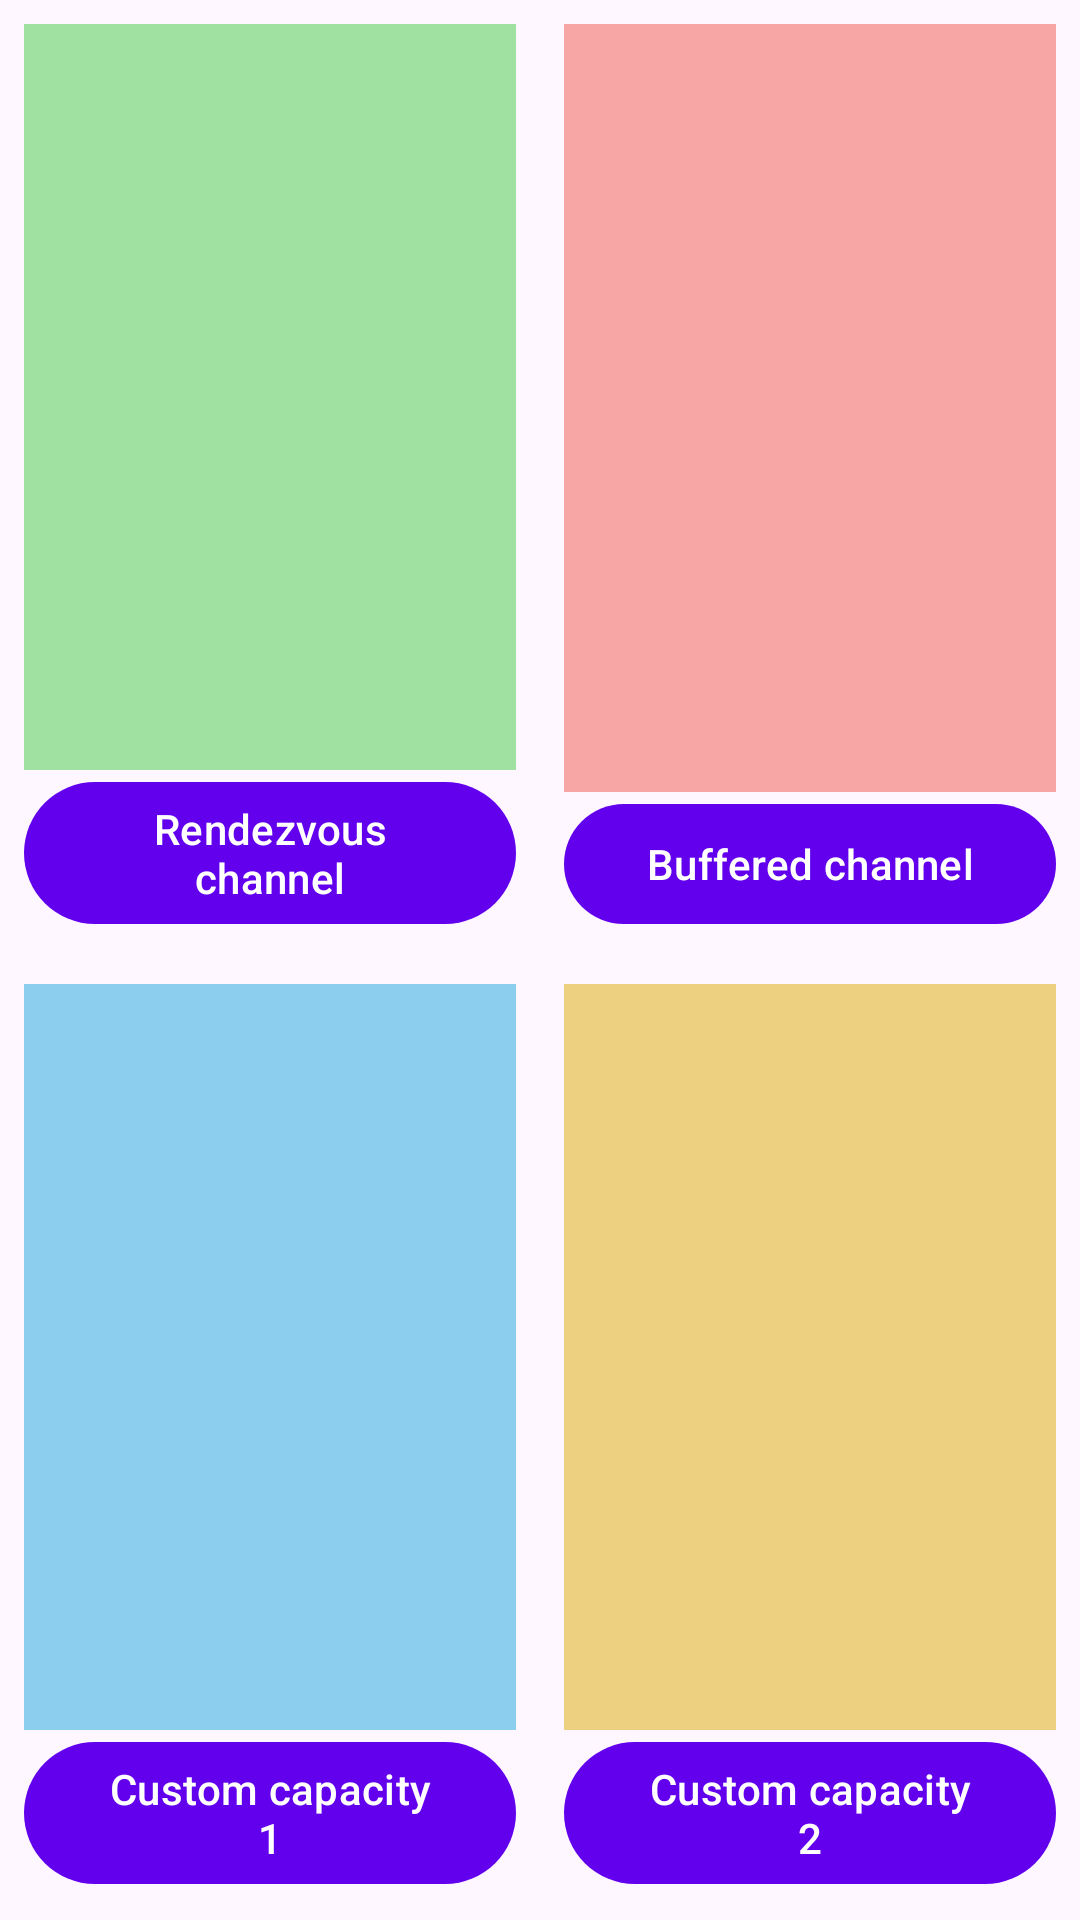

Reconstruct the res/layout file that produces this screen, plus the resources it refers to.
<!-- AndroidManifest.xml: application theme Theme.FlowChannelExamples -->
<!-- res/layout/activity_channel.xml -->
<?xml version="1.0" encoding="utf-8"?>
<androidx.appcompat.widget.LinearLayoutCompat xmlns:android="http://schemas.android.com/apk/res/android"
    xmlns:tools="http://schemas.android.com/tools"
    android:layout_width="match_parent"
    android:layout_height="match_parent"
    android:orientation="vertical"
    tools:context=".screens.channel.ChannelActivity">

    <androidx.appcompat.widget.LinearLayoutCompat
        android:layout_width="match_parent"
        android:layout_height="0dp"
        android:layout_weight="1">

        <androidx.appcompat.widget.LinearLayoutCompat
            android:layout_width="0dp"
            android:layout_height="match_parent"
            android:layout_margin="8dp"
            android:layout_weight="1"
            android:orientation="vertical">

            <com.google.android.material.textview.MaterialTextView
                android:id="@+id/text1"
                android:layout_width="match_parent"
                android:layout_height="0dp"
                android:layout_weight="1"
                android:background="#A0E0A0"
                android:gravity="center"
                android:textSize="20sp" />

            <com.google.android.material.button.MaterialButton
                android:id="@+id/button1"
                android:layout_width="match_parent"
                android:layout_height="wrap_content"
                android:text="Rendezvous channel" />

        </androidx.appcompat.widget.LinearLayoutCompat>

        <androidx.appcompat.widget.LinearLayoutCompat
            android:layout_width="0dp"
            android:layout_height="match_parent"
            android:layout_margin="8dp"
            android:layout_weight="1"
            android:orientation="vertical">

            <com.google.android.material.textview.MaterialTextView
                android:id="@+id/text2"
                android:layout_width="match_parent"
                android:layout_height="0dp"
                android:layout_weight="1"
                android:background="#F8A5A5"
                android:gravity="center"
                android:textSize="20sp" />

            <com.google.android.material.button.MaterialButton
                android:id="@+id/button2"
                android:layout_width="match_parent"
                android:layout_height="wrap_content"
                android:text="Buffered channel" />

        </androidx.appcompat.widget.LinearLayoutCompat>

    </androidx.appcompat.widget.LinearLayoutCompat>

    <androidx.appcompat.widget.LinearLayoutCompat
        android:layout_width="match_parent"
        android:layout_height="0dp"
        android:layout_weight="1"
        android:orientation="horizontal">

        <androidx.appcompat.widget.LinearLayoutCompat
            android:layout_width="0dp"
            android:layout_height="match_parent"
            android:layout_margin="8dp"
            android:layout_weight="1"
            android:orientation="vertical">

            <com.google.android.material.textview.MaterialTextView
                android:id="@+id/text3"
                android:layout_width="match_parent"
                android:layout_height="0dp"
                android:layout_weight="1"
                android:background="#8BCEED"
                android:gravity="center"
                android:textSize="20sp" />

            <com.google.android.material.button.MaterialButton
                android:id="@+id/button3"
                android:layout_width="match_parent"
                android:layout_height="wrap_content"
                android:text="Custom capacity 1" />

        </androidx.appcompat.widget.LinearLayoutCompat>

        <androidx.appcompat.widget.LinearLayoutCompat
            android:layout_width="0dp"
            android:layout_height="match_parent"
            android:layout_margin="8dp"
            android:layout_weight="1"
            android:orientation="vertical">

            <com.google.android.material.textview.MaterialTextView
                android:id="@+id/text4"
                android:layout_width="match_parent"
                android:layout_height="0dp"
                android:layout_weight="1"
                android:background="#EDD180"
                android:gravity="center"
                android:textSize="20sp" />

            <com.google.android.material.button.MaterialButton
                android:id="@+id/button4"
                android:layout_width="match_parent"
                android:layout_height="wrap_content"
                android:text="Custom capacity 2" />

        </androidx.appcompat.widget.LinearLayoutCompat>


    </androidx.appcompat.widget.LinearLayoutCompat>


</androidx.appcompat.widget.LinearLayoutCompat>
<!-- resources referenced by this layout -->
<resources>
  <style name="Theme.FlowChannelExamples" parent="Theme.Material3.DayNight.NoActionBar">
          
          <item name="colorPrimary">@color/purple_500</item>
          <item name="colorPrimaryVariant">@color/purple_700</item>
          <item name="colorOnPrimary">@color/white</item>
          
          <item name="colorSecondary">@color/teal_200</item>
          <item name="colorSecondaryVariant">@color/teal_700</item>
          <item name="colorOnSecondary">@color/black</item>
          
          <item name="android:statusBarColor">?attr/colorPrimaryVariant</item>
          
      </style>
  <!-- not gathered from this repository: default colours our renderer supplied (Android Studio template values) -->
  <color name="purple_500">#FF6200EE</color>
  <color name="purple_700">#FF3700B3</color>
  <color name="teal_200">#FF03DAC5</color>
  <color name="teal_700">#FF018786</color>
  <color name="black">#FF000000</color>
  <color name="white">#FFFFFFFF</color>
</resources>
